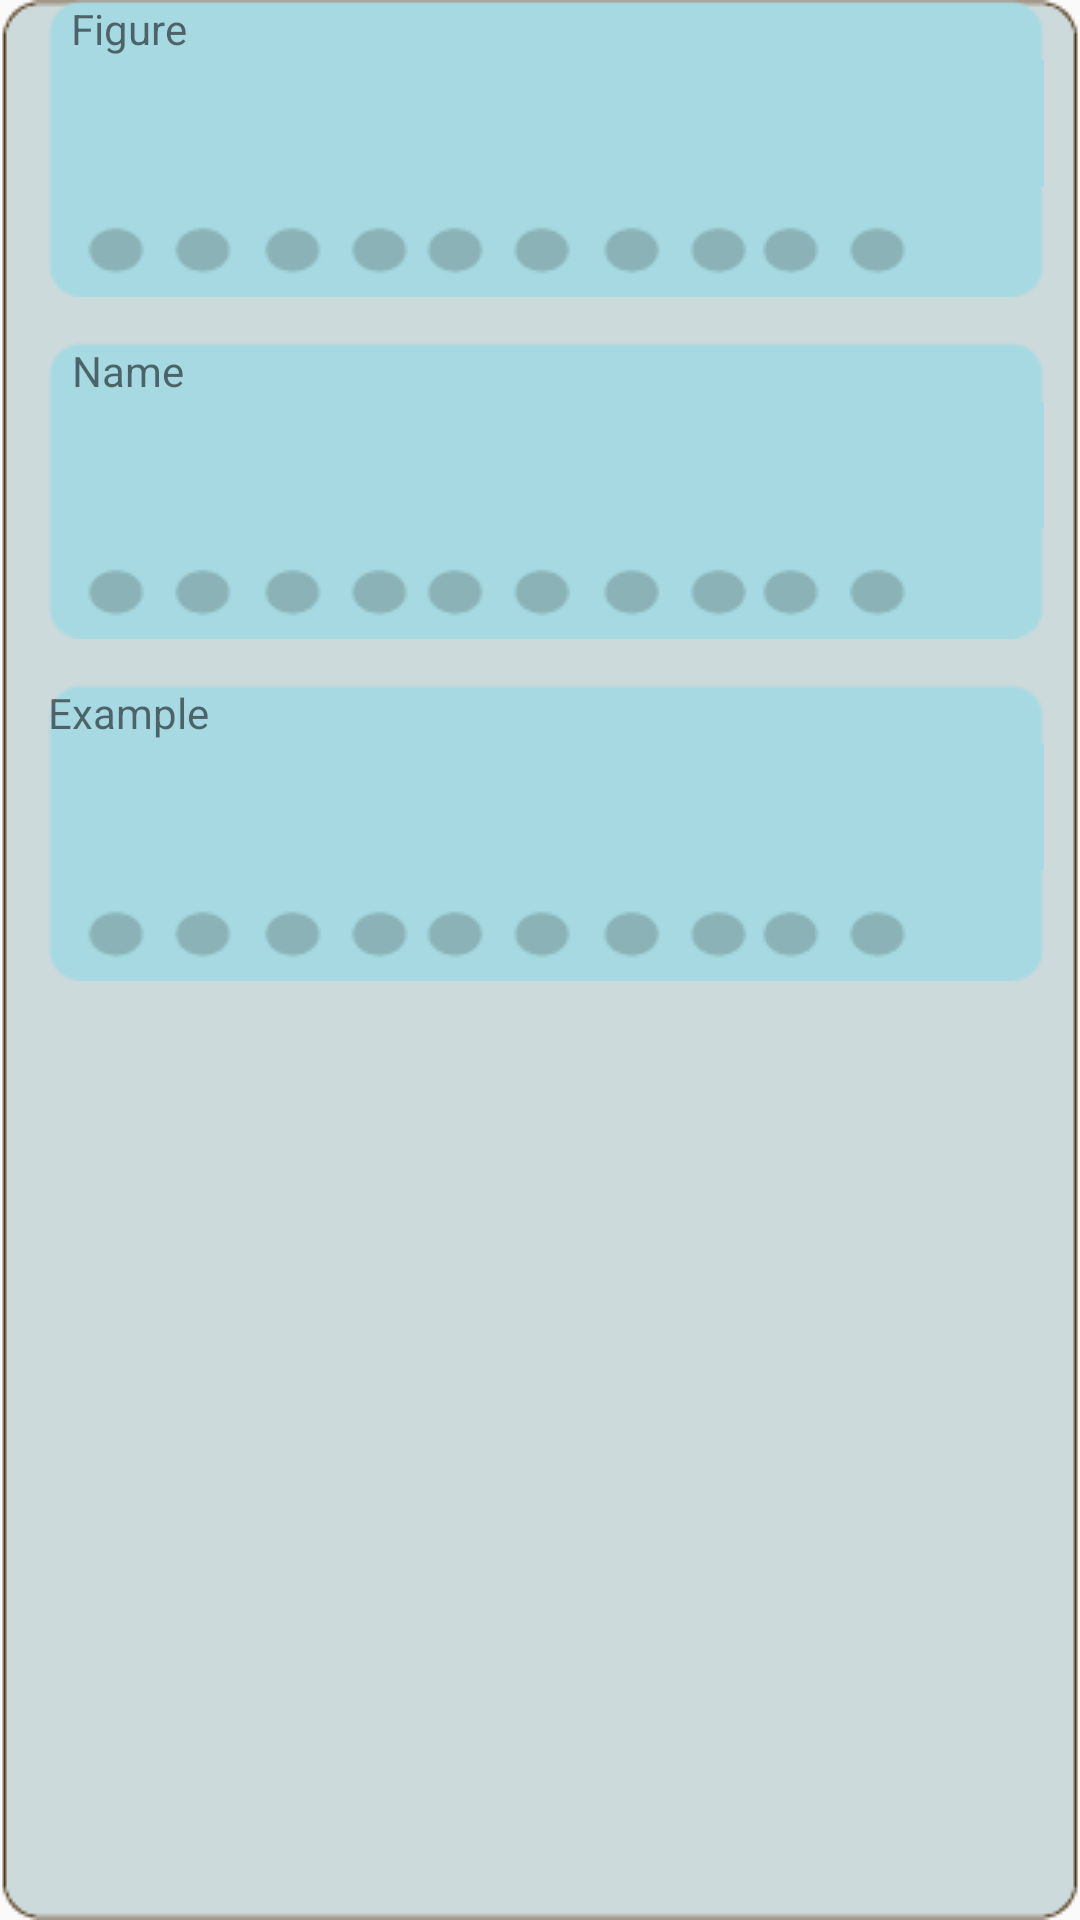

The Android layout XML behind this screen, and the referenced resources:
<!-- AndroidManifest.xml: application theme AppTheme -->
<!-- res/layout/dialog_radical.xml -->
<?xml version="1.0" encoding="utf-8"?>
<TableLayout
    xmlns:android="http://schemas.android.com/apk/res/android"
    android:background="@drawable/dialog"
    android:layout_width="match_parent"
    android:layout_height="wrap_content"
    android:orientation="vertical"
    android:stretchColumns="1"
    android:shrinkColumns="1">
    <TableRow
        android:background="@drawable/item"
        android:dividerPadding="15dp">
        <TextView
            android:text="Figure"
            android:gravity="center"/>

        <TextView
            android:id="@+id/radical_figure"
            android:layout_gravity="center"
            android:gravity="center"
            android:layout_width="match_parent"
            android:layout_height="wrap_content"/>

    </TableRow>

    <View android:layout_height="15dp"/>

    <TableRow
        android:background="@drawable/item">
        <TextView
            android:text="Name"
            android:gravity="center"/>
        <TextView
            android:id="@+id/radical_name"
            android:layout_gravity="center"
            android:gravity="center"
            android:layout_width="wrap_content"
            android:layout_height="wrap_content"/>
    </TableRow>

    <View android:layout_height="15dp"/>

    <TableRow
        android:background="@drawable/item">
        <TextView
            android:text="Example"
            android:gravity="center"/>
        <LinearLayout
            android:id="@+id/radical_example"
            android:layout_gravity="center"
            android:layout_width="wrap_content"
            android:layout_height="wrap_content"
            android:orientation="vertical">
        </LinearLayout>
    </TableRow>


    <TextView
        android:id="@+id/radical_similarity"
        android:layout_gravity="center"
        android:gravity="center"
        android:layout_width="wrap_content"
        android:layout_height="wrap_content"/>

</TableLayout>
<!-- resources referenced by this layout -->
<resources>
  <style name="AppTheme" parent="Base.Theme.AppCompat.Light.DarkActionBar">
          
          <item name="colorPrimary">@color/colorPrimary</item>
          <item name="colorPrimaryDark">@color/colorPrimaryDark</item>
          <item name="colorAccent">@color/colorAccent</item>
          
      </style>
  <color name="colorPrimary">#3F51B5</color>
  <color name="colorPrimaryDark">#303F9F</color>
  <color name="colorAccent">#FF4081</color>
</resources>
